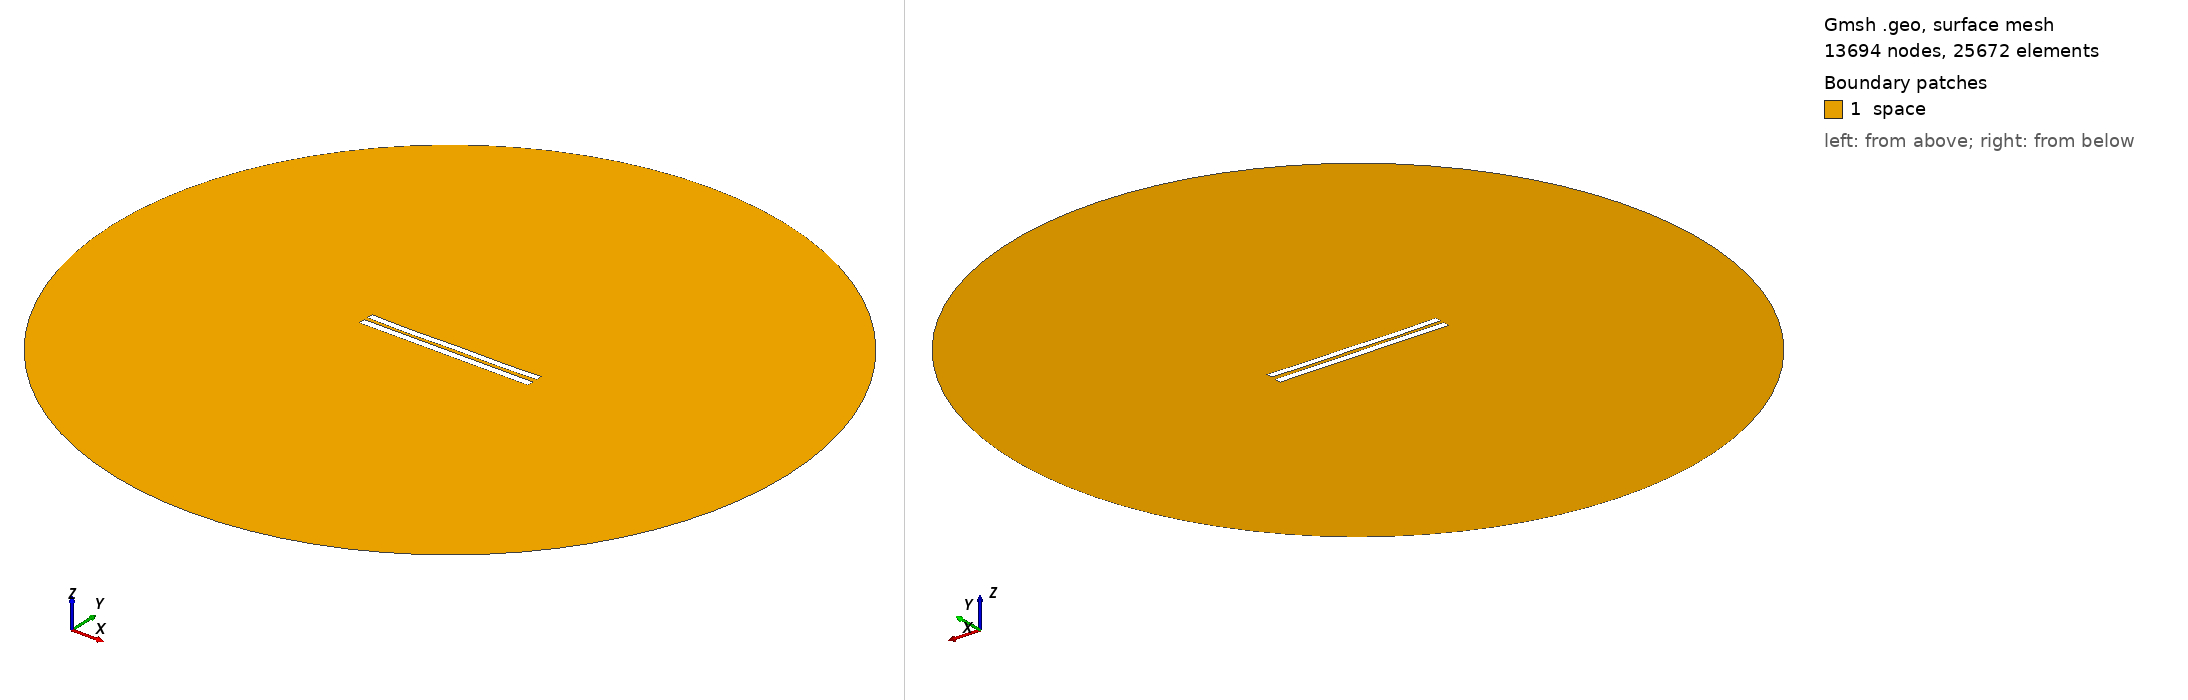

Gmsh geometry script, surface-meshed: 13694 nodes, 25672 surface elements. Boundary patches (legend numbers): 1 space. Left view from above one corner, right view from below the opposite corner. Legend entries are the model's physical surfaces. The drawing asked Gmsh for element sizes between 1% and 20% of the model's largest extent; the script's own settings can give other sizes.

=== 5381.geo (drawn) ===
//---------------------------------------
// Geometry kernel
//---------------------------------------

SetFactory("OpenCASCADE");



//---------------------------------------
// Parameters of the geometry
//---------------------------------------

// Overetch of the upper plate
overetch = 0.125;

// Distance between the plates
distance = 2.25;

// Discretization over the x axis (for the deformation)
nx = 50; 

// Length of the plate
L = 100 - overetch; 

// Number of modes
n = 4; 

// 1st mode coefficient
coeff(1) = 0.07499999999999998;
beta(1) = 0.596864 * 3.1415926535 / L;

// 2nd mode coefficient
coeff(2) = -0.15;
beta(2) = 1.49418 * 3.1415926535 / L;

// 3rd mode coefficient
coeff(3) = -0.075;
beta(3) = 2.50025 * 3.1415926535 / L;

// 4th mode coefficient
coeff(4) = -0.15;
beta(4) = 3.49999 * 3.1415926535 / L;



//---------------------------------------
// Upper plate (deformed rectangle)
//---------------------------------------

// Coordiantes of the upper plate
xmin = -50;
xmax = 50 - overetch;

// Height of the upper plate
yheight = 4 - 2 * overetch;

// Indexes of the points
UpperID[] = {};
LowerID[] = {};
LeftID[] = {};
RightID[] = {};

// Point index
p = 1;

// Horizontal edges
For i In {1:nx}
    x = xmin + (i-1)*(xmax - xmin)/(nx-1);

    y_bottom = distance / 2 + overetch;
    For j In {1:n}
        C = (Cosh(beta(j)*L) + Cos(beta(j)*L)) / (Sinh(beta(j)*L) + Sin(beta(j)*L));
        y_bottom  = y_bottom + coeff(j) * (Cosh(beta(j)*(x+50)) - Cos(beta(j)*(x+50)) - C * (Sinh(beta(j)*(x+50)) - Sin(beta(j)*(x+50))));
    EndFor

    y_top = y_bottom + yheight;

    Point(p) = {x, y_top, 0, 1.0};
    UpperID[i] = p;
    p = p + 1;

    Point(p) = {x, y_bottom, 0, 1.0};
    LowerID[i] = p;
    p = p + 1;
EndFor

// Create point lists
UpperPts[] = {}; LowerPts[] = {};
For i In {1:nx}
  UpperPts[] += {UpperID[i]};
  LowerPts[] += {LowerID[i]};
EndFor

// Build splines
Spline(1) = {UpperPts[]};
Spline(2) = {LowerPts[]};
Line(3) = {LowerPts[nx-1], UpperPts[nx-1]};
Line(4) = {LowerPts[0], UpperPts[0]};

// Build the plane surface
Curve Loop(1) = {2, 3, -1, -4};
Plane Surface(1) = {1};



//---------------------------------------
// Lower plate (rectangle)
//---------------------------------------

// Vertices
Point(1001) = {-50, -1, 0, 1.0};
Point(1002) = { 50, -1, 0, 1.0};
Point(1003) = { 50,  -5, 0, 1.0};
Point(1004) = {-50,  -5, 0, 1.0};

// Edges
Line(5) = {1001, 1002};
Line(6) = {1002, 1003};
Line(7) = {1003, 1004};
Line(8) = {1004, 1001};

// Plane surface
Line Loop(2) = {5, 6, 7, 8};
Plane Surface(2) = {2}; 



//---------------------------------------
// Outer (fictious) boundary
//---------------------------------------

// Points
Point(1005) = {0, 0, 0};       // Center
Point(1006) = {200, 0, 0};     // Start point
Point(1007) = {0, 200, 0};     // 90 degrees
Point(1008) = {-200, 0, 0};    // 180 degrees
Point(1009) = {0, -200, 0};    // 270 degrees

// Circle arcs (each needs start, center, end)
Circle(9) = {1006, 1005, 1007};
Circle(10) = {1007, 1005, 1008};
Circle(11) = {1008, 1005, 1009};
Circle(12) = {1009, 1005, 1006};

// Plane surface for the entire domain
Curve Loop(3) = {9, 10, 11, 12};
Surface(3) = {3};

// Subtract the plates from the whole domain to obtain the actual domain where we want to solve the equations
BooleanDifference{ Surface{3}; Delete; }{ Surface{1}; Surface{2}; Delete; }




//---------------------------------------
// Transfinite Lines/Curves
//---------------------------------------

// Set the number of points on the boundaries
r = 7;

// Plates
Transfinite Curve {1, 2} = 50*r Using Progression 1;
Transfinite Curve {3, 4} = 2*r Using Progression 1;
Transfinite Line {5, 7} = 50*r Using Progression 1;
Transfinite Line {6, 8} = 2*r Using Progression 1;

// Outer boundary
Transfinite Line {9, 10, 11, 12} = 20 Using Progression 1;



//---------------------------------------
// Physical groups
//---------------------------------------                

// Physical curves (boundaries)
Physical Line("force_segment", 10) = {2};
Physical Line("upper_plate", 11) = {1, 3, 4};
Physical Line("lower_plate", 12) = {5, 6, 7, 8};
Physical Line("boundary", 20) = {9, 10, 11, 12};

// Physical Surfaces
Physical Surface("space", 30) = {3};



//---------------------------------------
// 6. Generate the Mesh
//---------------------------------------

// 2D mesh generation
Mesh 2;
